Labelled photos from "mudra_dataset", an image-classification folder in GovindRangappa/mudra-jetson-deploy. The possible labels are: alapadma, ardhachandra, ardhapataka, kapittha, mayura, musti, pataka, shikhara, tripataka.

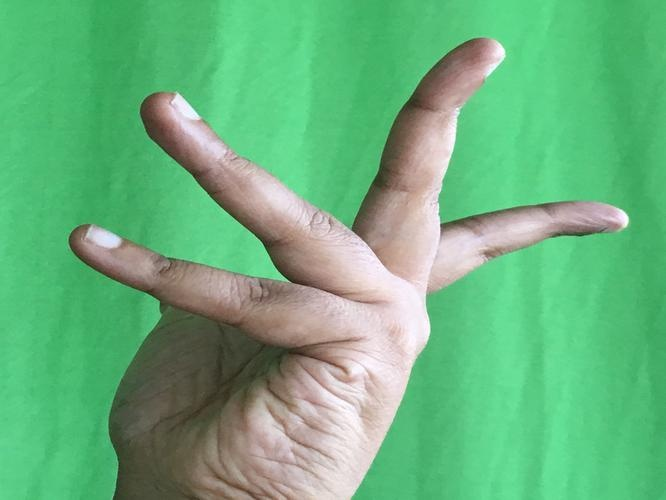
Label: alapadma

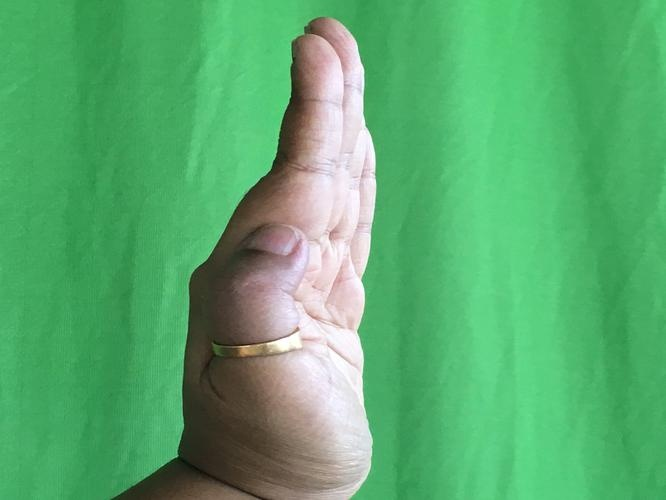
Label: pataka

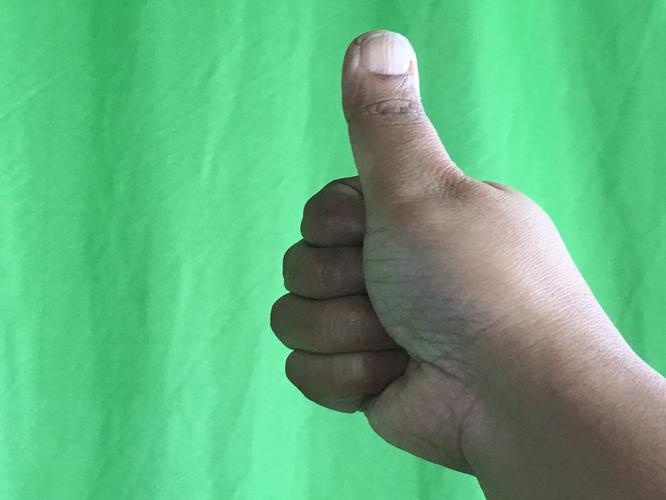
Label: shikhara

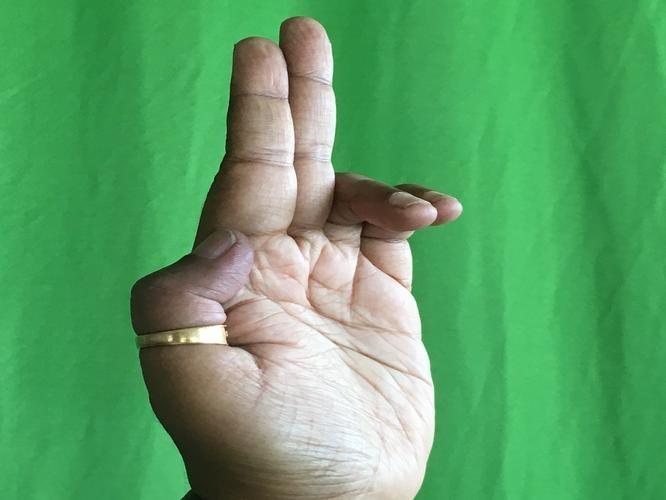
Label: ardhapataka

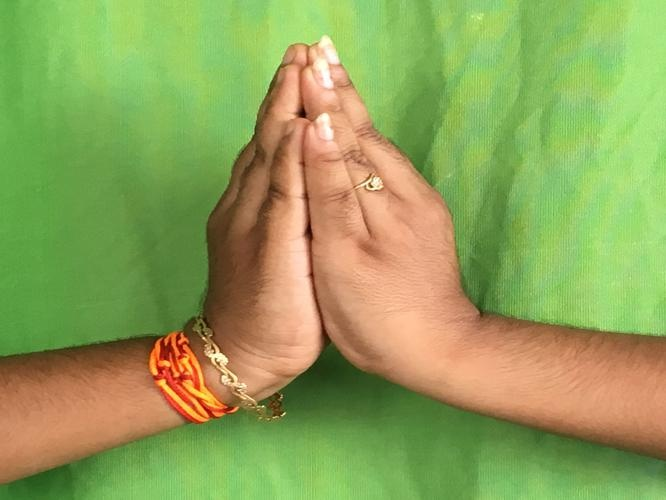
Label: kapittha

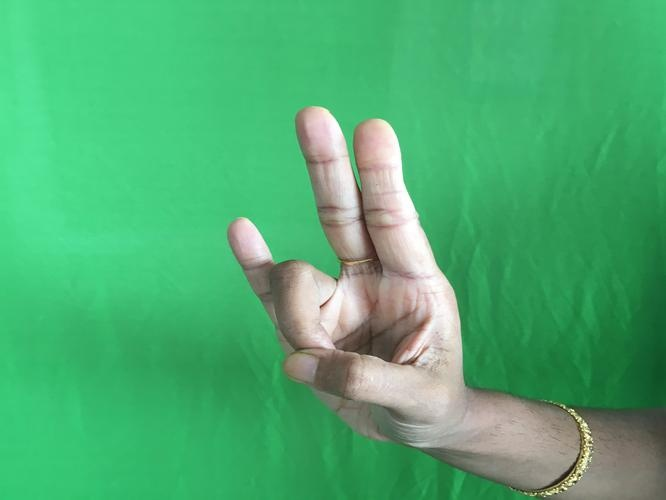
Label: mayura
